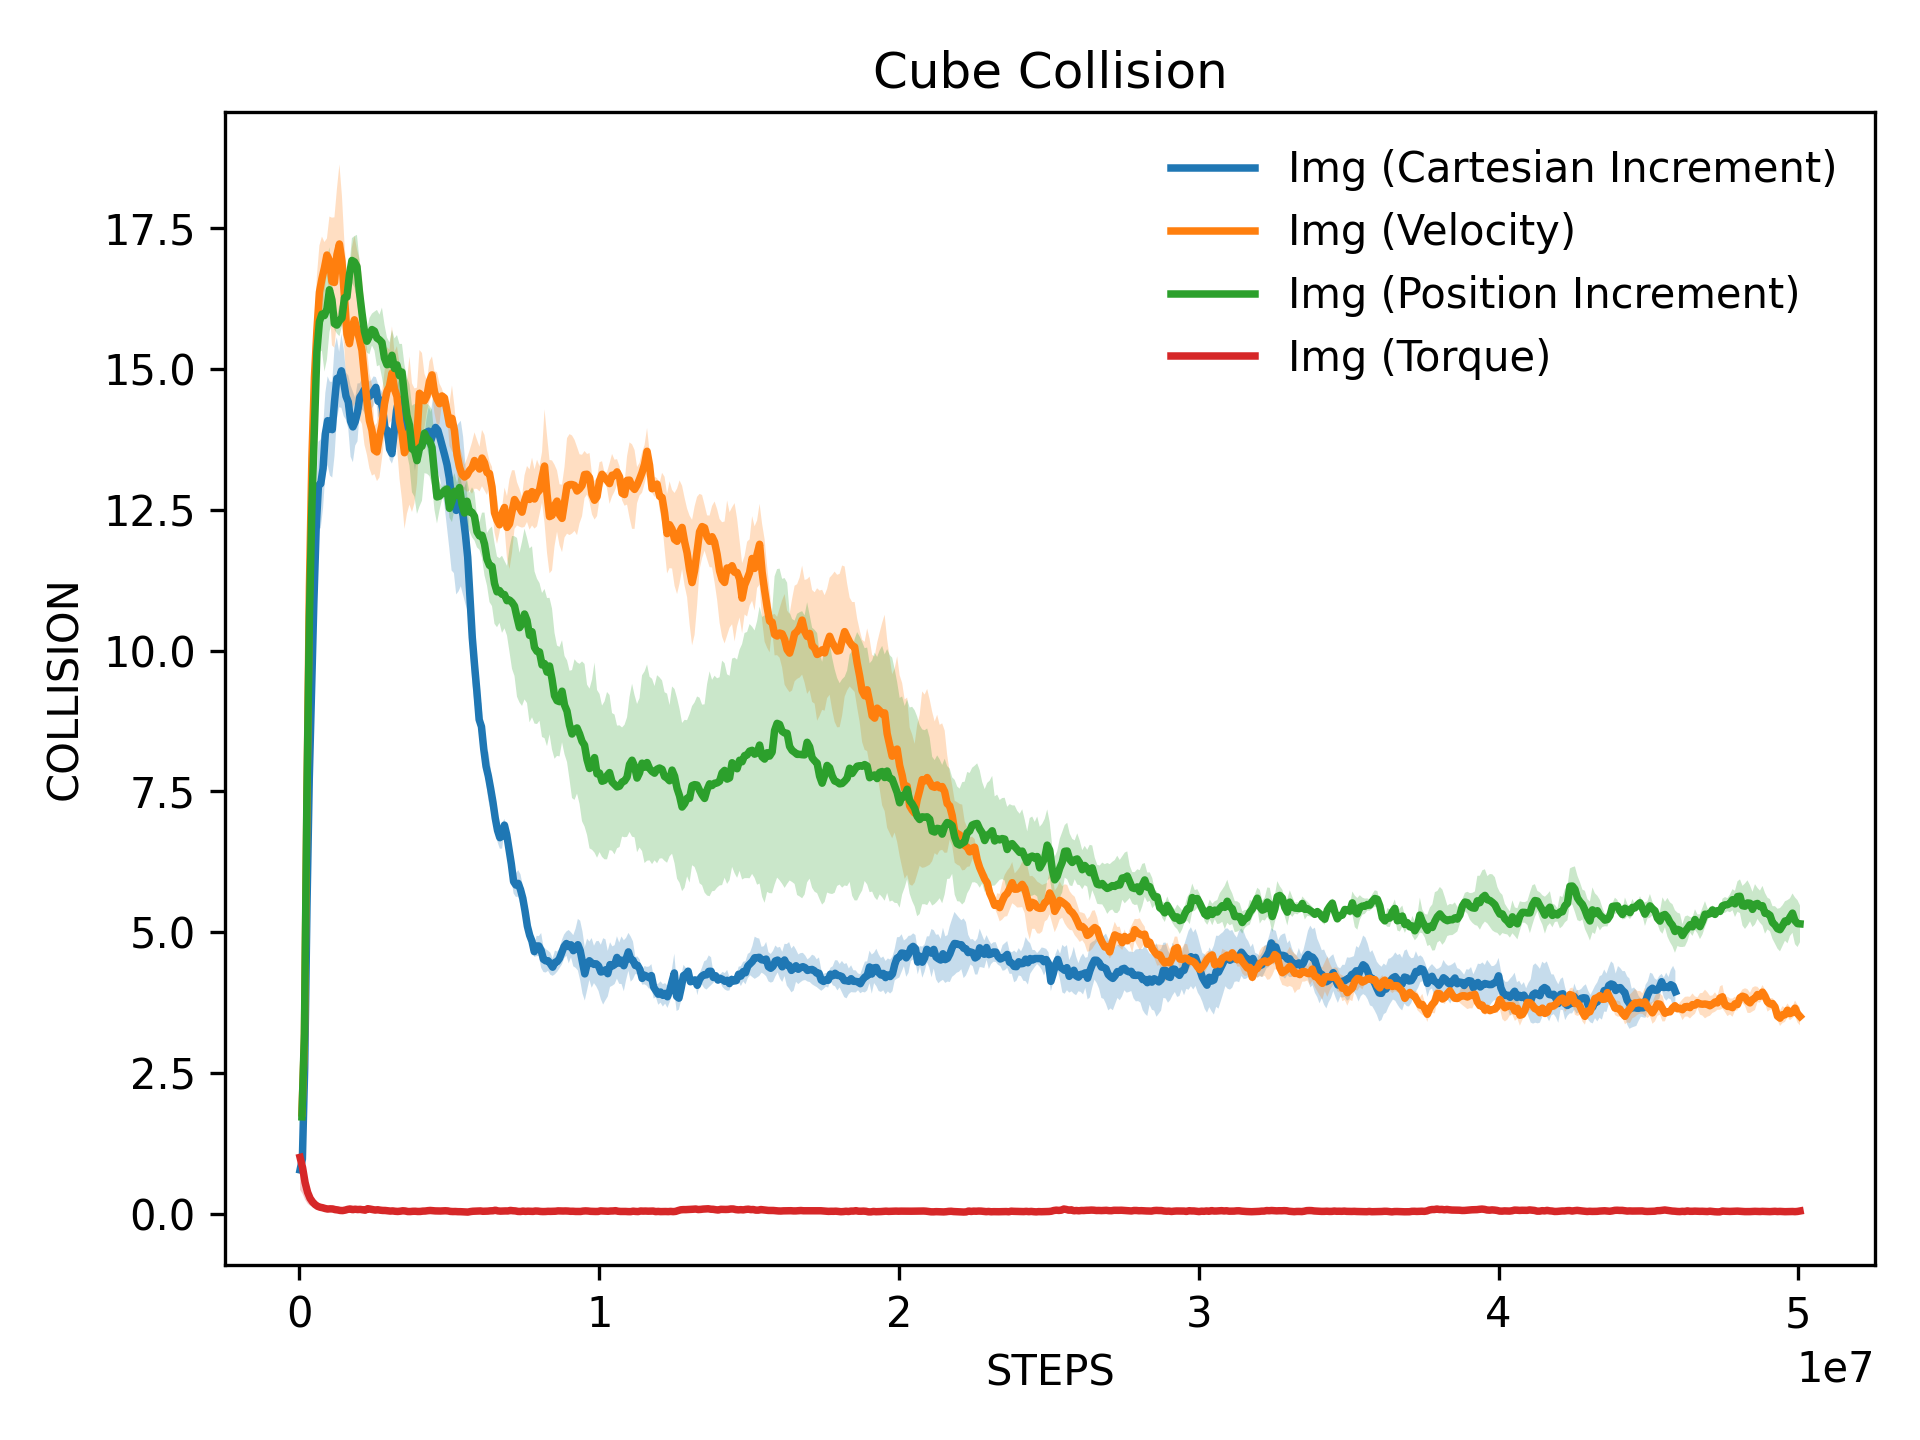

Data behind this chart, as committed beside it:
x, Img (Cartesian Increment)_mean, Img (Cartesian Increment)_stderr, Img (Velocity)_mean, Img (Velocity)_stderr, Img (Position Increment)_mean, Img (Position Increment)_stderr, Img (Torque)_mean, Img (Torque)_stderr
20480, 0.7774, 0.07887, 1.79, 1.097, 1.72, 0.8607, 1.0, 0.5774
97066, 0.9694, 0.1015, 3.062, 1.019, 3.199, 0.8552, 0.8171, 0.464
173653, 2.588, 0.09789, 7.32, 0.6744, 7.445, 0.7027, 0.5535, 0.3052
250239, 5.457, 0.1378, 11.12, 0.4066, 10.61, 0.327, 0.3799, 0.202
326825, 7.733, 0.4904, 13.43, 0.7183, 12.6, 0.07515, 0.2723, 0.131
403412, 9.303, 0.5385, 14.85, 0.9671, 13.98, 0.2191, 0.2078, 0.08273
479998, 10.86, 0.6764, 15.69, 0.9739, 15.32, 0.4321, 0.1615, 0.04723
556584, 12.17, 0.7016, 16.37, 0.8305, 15.84, 0.5438, 0.1308, 0.02683
633170, 12.93, 0.7744, 16.6, 0.7488, 15.98, 0.6477, 0.1146, 0.02157
709757, 12.96, 0.7896, 16.8, 0.461, 15.95, 0.9943, 0.1052, 0.01524
786343, 13.23, 0.7108, 17.03, 0.2944, 16.07, 0.8988, 0.09194, 0.009915
862929, 13.85, 0.7298, 16.93, 0.7769, 16.41, 0.752, 0.08242, 0.004421
939516, 14.08, 0.7869, 16.56, 1.133, 16.23, 0.3873, 0.08576, 0.008643
1016102, 13.94, 0.8331, 16.54, 1.158, 15.81, 0.1017, 0.08371, 0.01566
1092688, 13.92, 0.8503, 17.03, 1.171, 15.78, 0.15, 0.07208, 0.008523
1169275, 14.42, 0.9623, 17.22, 1.413, 15.86, 0.276, 0.06661, 0.01043
1245861, 14.83, 0.7294, 16.91, 1.163, 15.91, 0.1498, 0.05725, 0.008897
1322447, 14.81, 0.4923, 16.29, 0.9504, 16.27, 0.2669, 0.05516, 0.009605
1399034, 14.97, 0.6577, 15.62, 1.056, 16.28, 0.2399, 0.06329, 0.01415
1475620, 14.76, 0.5984, 15.45, 1.214, 16.68, 0.1563, 0.07617, 0.01587
1552206, 14.52, 0.4193, 15.73, 1.438, 16.93, 0.397, 0.08391, 0.01741
1628793, 14.41, 0.4741, 15.87, 1.494, 16.9, 0.4571, 0.07136, 0.0136
1705379, 14.08, 0.6318, 15.7, 1.427, 16.82, 0.5592, 0.07891, 0.009781
1781965, 13.97, 0.6274, 15.53, 1.422, 16.37, 0.5724, 0.07342, 0.008631
1858551, 14.07, 0.4248, 15.33, 1.309, 16, 0.4985, 0.07627, 0.0111
1935138, 14.23, 0.5138, 14.88, 1.225, 15.67, 0.2379, 0.06984, 0.003205
2011724, 14.5, 0.2502, 14.43, 0.9512, 15.49, 0.2023, 0.06213, 0.005895
2088310, 14.56, 0.2729, 14.08, 0.8465, 15.59, 0.3216, 0.08803, 0.01424
2164897, 14.63, 0.4057, 13.91, 0.8056, 15.7, 0.2825, 0.08112, 0.01242
2241483, 14.47, 0.3773, 13.56, 0.4246, 15.67, 0.3453, 0.0718, 0.01687
2318069, 14.51, 0.2698, 13.53, 0.5169, 15.55, 0.5005, 0.06407, 0.01131
2394656, 14.55, 0.2558, 13.79, 0.7196, 15.52, 0.4476, 0.0698, 0.01554
2471242, 14.61, 0.2612, 14, 0.5894, 15.47, 0.6191, 0.06206, 0.01575
2547828, 14.68, 0.1826, 14.38, 0.5595, 15.19, 0.5994, 0.05736, 0.01611
2624415, 14.43, 0.3042, 14.61, 0.7867, 15.08, 0.4842, 0.05658, 0.01699
2701001, 14.45, 0.1985, 14.69, 0.6491, 15.09, 0.3843, 0.05081, 0.01763
2777587, 14.3, 0.2852, 14.93, 0.8315, 15.25, 0.4516, 0.04642, 0.01044
2854173, 13.92, 0.2263, 14.64, 0.6617, 15.01, 0.5332, 0.04893, 0.01625
2930760, 13.91, 0.2, 14.51, 0.8939, 15.07, 0.5294, 0.04267, 0.01757
3007346, 13.58, 0.1863, 14.08, 1.022, 14.88, 0.5654, 0.03957, 0.01553
3083932, 13.5, 0.1776, 13.86, 1.173, 14.95, 0.4998, 0.04421, 0.01788
3160519, 13.89, 0.441, 13.51, 1.353, 14.53, 0.5494, 0.05131, 0.02391
3237105, 14.26, 0.4014, 13.62, 1.182, 14.18, 0.679, 0.04771, 0.01848
3313691, 14.46, 0.3476, 13.91, 1.315, 14.01, 0.7209, 0.03823, 0.01521
3390278, 14.44, 0.448, 13.6, 1.143, 13.58, 0.7675, 0.03786, 0.01495
3466864, 14.37, 0.5178, 13.64, 1.019, 13.56, 0.8243, 0.0422, 0.02172
3543450, 14.16, 0.4394, 13.82, 0.8535, 13.37, 0.946, 0.0429, 0.02287
3620037, 13.91, 0.3075, 14.57, 0.7687, 13.6, 1.043, 0.03901, 0.01607
3696623, 13.65, 0.1142, 14.53, 0.7608, 13.63, 0.9662, 0.0397, 0.01045
3773209, 13.66, 0.1413, 14.44, 0.478, 13.86, 0.7099, 0.04534, 0.01619
3849796, 13.63, 0.4331, 14.53, 0.273, 13.76, 0.6231, 0.04712, 0.02159
3926382, 13.79, 0.3475, 14.78, 0.3597, 13.72, 0.6244, 0.05317, 0.02595
4002968, 13.82, 0.3054, 14.9, 0.3281, 13.61, 0.6689, 0.05678, 0.02818
4079554, 13.66, 0.2389, 14.59, 0.3746, 13.14, 0.6428, 0.05258, 0.0219
4156141, 13.72, 0.02928, 14.47, 0.4729, 12.73, 0.4712, 0.04918, 0.01365
4232727, 13.88, 0.2193, 14.38, 0.3574, 12.74, 0.2521, 0.04844, 0.01482
4309313, 13.9, 0.4256, 14.52, 0.1291, 12.79, 0.112, 0.04729, 0.01345
4385900, 13.74, 0.5033, 14.49, 0.004525, 12.84, 0.1056, 0.0496, 0.01286
4462486, 13.86, 0.6636, 14.25, 0.01168, 12.87, 0.05008, 0.05154, 0.01098
4539072, 13.96, 0.7281, 14.02, 0.3809, 12.53, 0.1684, 0.04878, 0.01226
... 540 more rows
